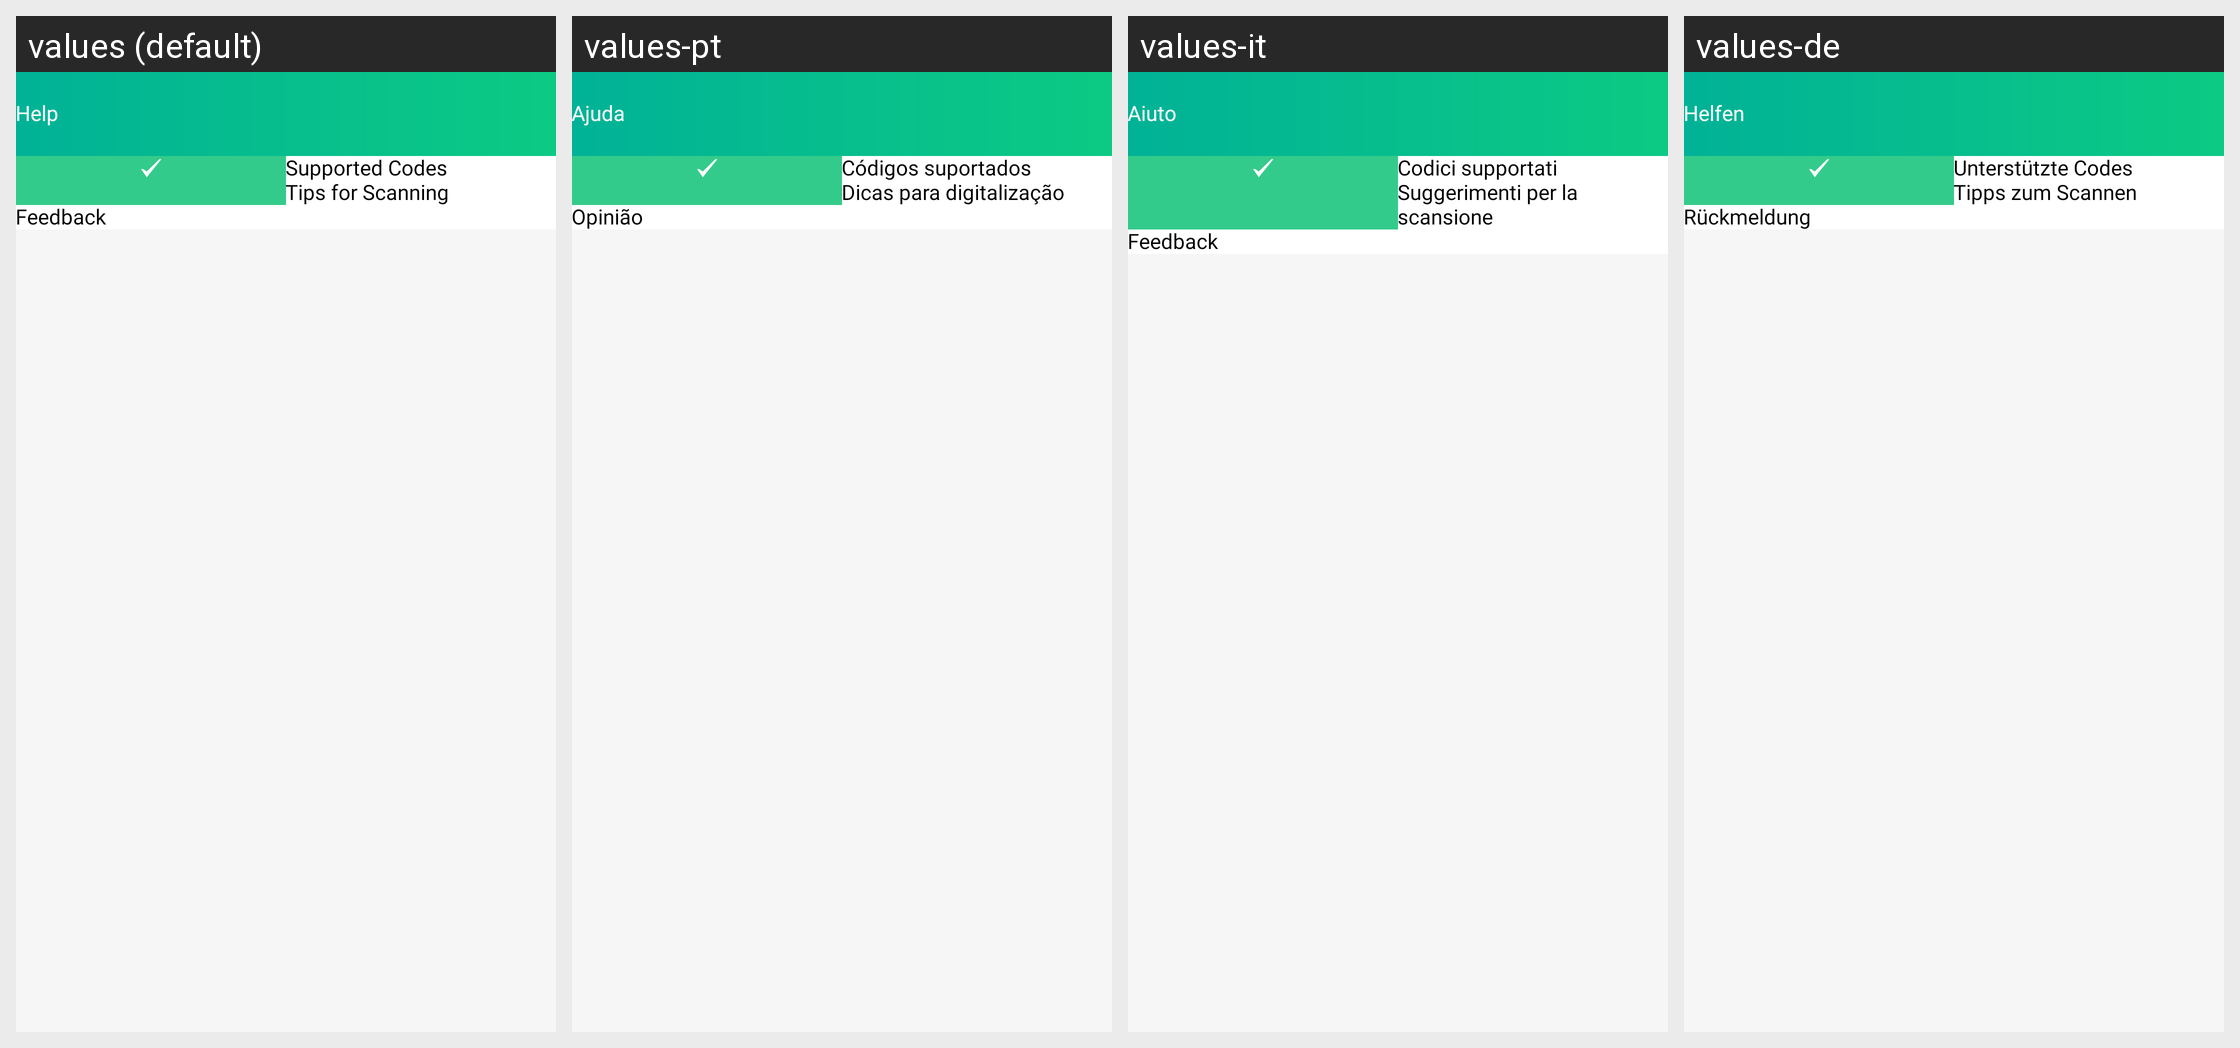

Locale-by-locale string values for the Android screen shown in this grid:
Android screen res/layout/activity_help.xml rendered under 4 locales, left to right: values (default), values-pt, values-it, values-de. Device: Nexus 5 (rendered at 1080×1920; each locale shown at half size, 540×960, under a caption strip naming it); theme GreenTheme.
Other locales in the repository, not shown: values-es, values-fr, values-ko.
Strings drawn on this screen, with the default value and each locale's value (text and hints the layout hard-codes, and strings that could not be matched under every locale, appear in the picture but are not listed):

help
  values: Help
  values-pt: Ajuda
  values-it: Aiuto
  values-de: Helfen

supportedCodes
  values: Supported Codes
  values-pt: Códigos suportados
  values-it: Codici supportati
  values-de: Unterstützte Codes

tips_for_scanning
  values: Tips for Scanning
  values-pt: Dicas para digitalização
  values-it: Suggerimenti per la scansione
  values-de: Tipps zum Scannen

feedback
  values: Feedback
  values-pt: Opinião
  values-it: Feedback
  values-de: Rückmeldung
